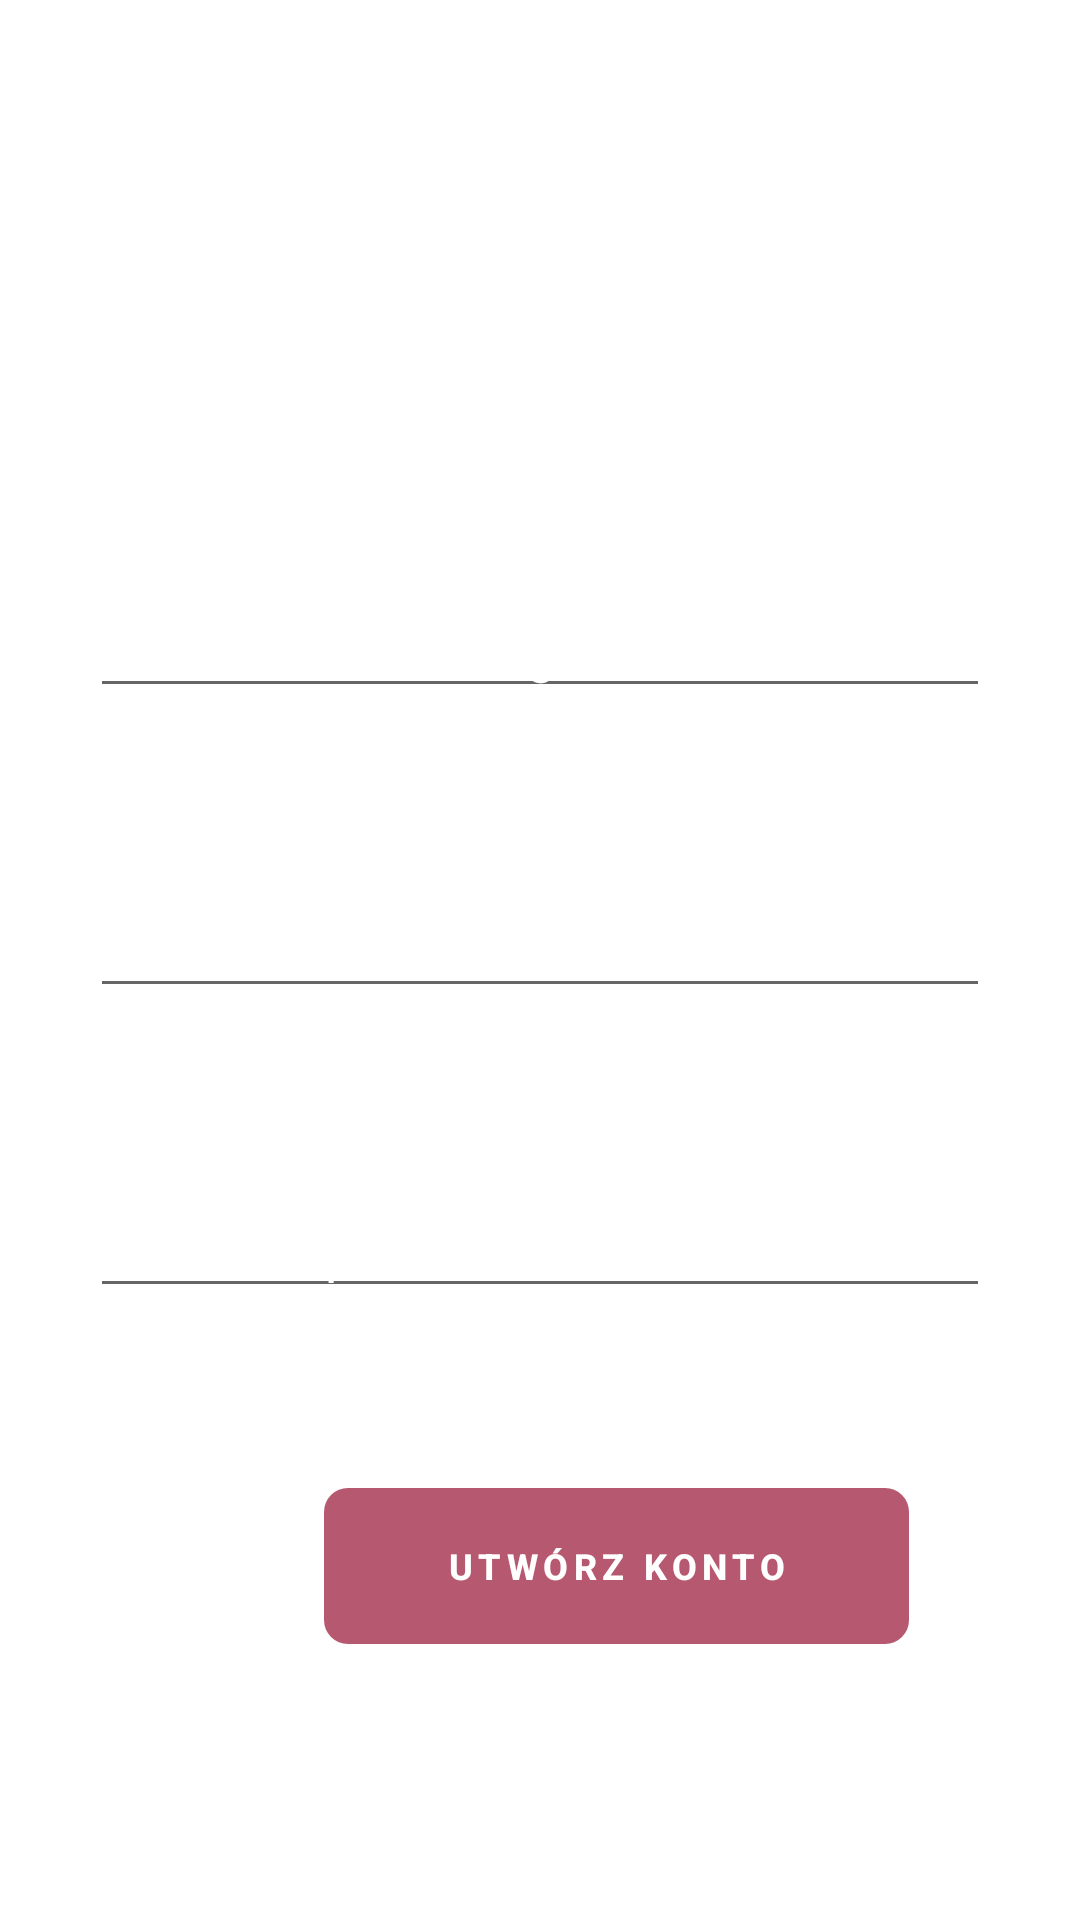

Reconstruct the res/layout file that produces this screen, plus the resources it refers to.
<!-- AndroidManifest.xml: application theme Theme.ManagingPromotions -->
<!-- res/layout/registration_activity.xml -->
<?xml version="1.0" encoding="utf-8"?>
<androidx.constraintlayout.widget.ConstraintLayout xmlns:android="http://schemas.android.com/apk/res/android"
    xmlns:app="http://schemas.android.com/apk/res-auto"
    xmlns:tools="http://schemas.android.com/tools"
    android:layout_width="match_parent"
    android:layout_height="match_parent"
    android:background="@drawable/backgroud2"
    android:orientation="vertical">

    <com.google.android.material.textfield.TextInputEditText
        android:id="@+id/username_input"
        android:layout_width="match_parent"
        android:layout_height="40dp"
        android:layout_alignParentStart="true"
        android:layout_alignParentTop="true"
        android:layout_marginStart="30dp"
        android:layout_marginTop="196dp"
        android:layout_marginEnd="30dp"
        android:gravity="center"
        android:hint="@string/username"
        android:minHeight="50dp"
        android:textColor="@color/white"
        android:textColorHint="@color/white"
        app:layout_constraintEnd_toEndOf="parent"
        app:layout_constraintHorizontal_bias="0.0"
        app:layout_constraintStart_toStartOf="parent"
        app:layout_constraintTop_toTopOf="parent" />

    <com.google.android.material.textfield.TextInputEditText
        android:id="@+id/password_input"
        android:layout_width="match_parent"
        android:layout_height="40dp"
        android:layout_alignParentStart="true"
        android:layout_alignParentTop="true"
        android:layout_marginStart="30dp"
        android:layout_marginTop="60dp"
        android:layout_marginEnd="30dp"
        android:gravity="center"
        android:hint="@string/passsword"
        android:minHeight="50dp"
        android:textColor="@color/white"
        android:textColorHint="@color/white"
        app:layout_constraintTop_toBottomOf="@+id/username_input"
        tools:layout_editor_absoluteX="0dp" />

    <com.google.android.material.textfield.TextInputEditText
        android:id="@+id/password_confirmation_input"
        android:layout_width="match_parent"
        android:layout_height="40dp"
        android:layout_alignParentStart="true"
        android:layout_alignParentTop="true"
        android:layout_marginStart="30dp"
        android:layout_marginTop="60dp"
        android:layout_marginEnd="30dp"
        android:gravity="center"
        android:hint="@string/passsword_confirmation"
        android:minHeight="50dp"
        android:textColor="@color/white"
        android:textColorHint="@color/white"
        app:layout_constraintTop_toBottomOf="@+id/password_input"
        tools:layout_editor_absoluteX="0dp" />


    <Button
        android:id="@+id/sign_up_button"
        android:layout_width="195dp"
        android:layout_height="52dp"
        android:layout_alignParentTop="true"
        android:layout_alignParentEnd="true"
        android:layout_marginStart="108dp"
        android:layout_marginTop="100dp"
        style="@style/MyButtonStyle"
        android:background="@drawable/rounded_button"
        android:text="@string/create_account"
        app:layout_constraintStart_toStartOf="parent"
        app:layout_constraintTop_toTopOf="@+id/password_confirmation_input" />

</androidx.constraintlayout.widget.ConstraintLayout>
<!-- resources referenced by this layout -->
<resources>
  <color name="white">#FFFFFFFF</color>
  <!-- drawable rounded_button (drawable-v24) -->
  <?xml version="1.0" encoding="utf-8"?>
  <shape xmlns:android="http://schemas.android.com/apk/res/android"
      android:shape="rectangle">
      <corners android:radius="8dp"/>
  
  
  
  </shape>
  <string name="create_account">Utwórz konto</string>
  <string name="passsword">hasło</string>
  <string name="passsword_confirmation">powtórzone hasło</string>
  <string name="username">login</string>
  <style name="MyButtonStyle" parent="@style/Widget.AppCompat.Button">
          <item name="android:textColor">#FFFFFF</item>
          <item name="android:textSize">12sp</item>
          <item name="backgroundTint">#EEB14D65</item>
          <item name="android:textStyle">bold</item>
          <item name="android:letterSpacing">0.15</item>
      </style>
  <style name="Theme.ManagingPromotions" parent="Theme.MaterialComponents.DayNight.DarkActionBar">
          
          <item name="colorPrimary">@color/purple_500</item>
          <item name="colorPrimaryVariant">@color/purple_700</item>
          <item name="colorOnPrimary">@color/white</item>
          
          <item name="colorSecondary">@color/teal_200</item>
          <item name="colorSecondaryVariant">@color/teal_700</item>
          <item name="colorOnSecondary">@color/black</item>
          
          <item name="android:statusBarColor" tools:targetApi="l">?attr/colorPrimaryVariant</item>
          
      </style>
  <color name="purple_500">#FF6200EE</color>
  <color name="purple_700">#FF3700B3</color>
  <color name="teal_200">#F13C7A</color>
  <color name="teal_700">#FF018786</color>
  <color name="black">#FF000000</color>
</resources>
